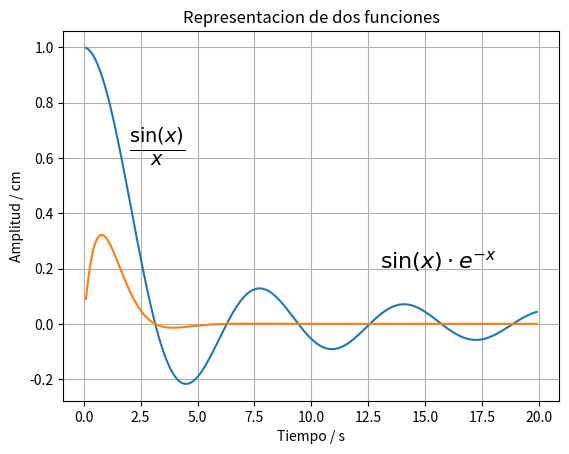

Reproduce this figure in Python.
from pylab import *

# importar el módulo pyplot
import matplotlib.pyplot as plt
from math import *
from numpy import *

t = arange(0.1, 20, 0.1)

y1 = sin(t)/t
y2 = sin(t)*exp(-t)
p1, p2 = plot(t, y1, t, y2)

# Texto en la gráfica en coordenadas (x,y)
texto1 = text(2, 0.6, r'$\frac{\sin(x)}{x}$', fontsize=20)
texto2 = text(13, 0.2, r'$\sin(x) \cdot e^{-x}$', fontsize=16)

# Añado una malla al gráfico
grid()

title('Representacion de dos funciones')
xlabel('Tiempo / s')
ylabel('Amplitud / cm')

show()